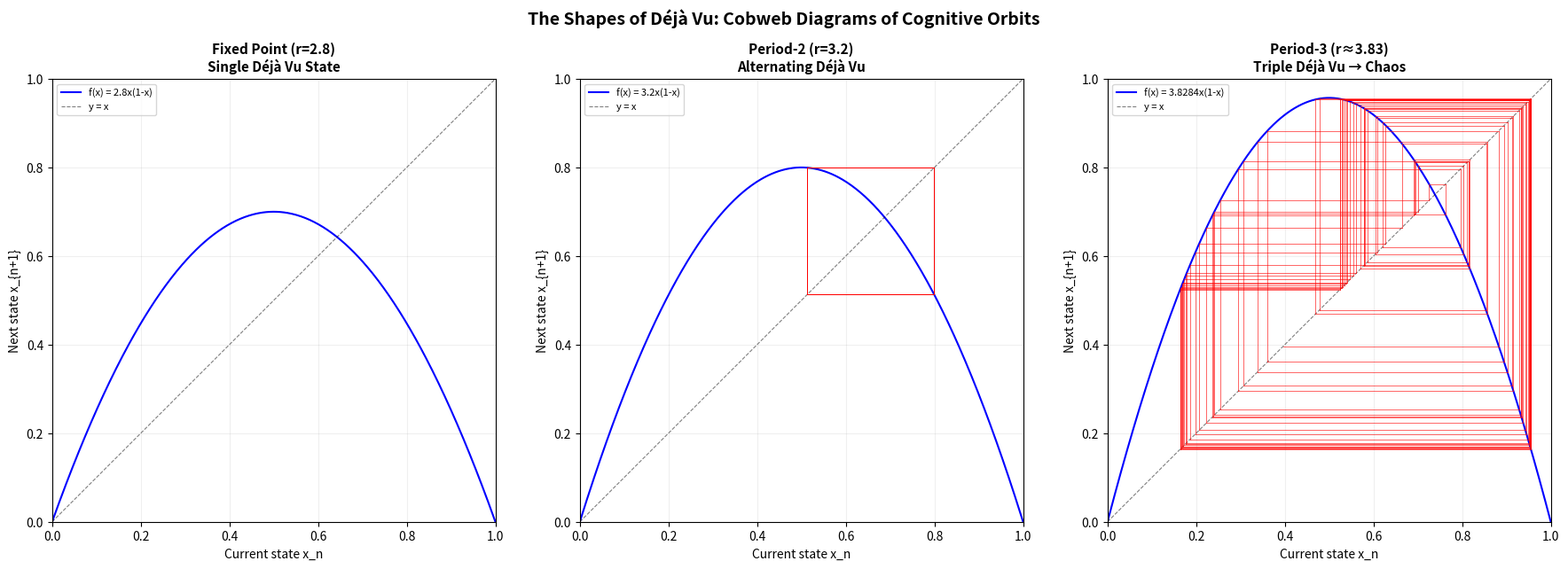

Reproduce this figure in Python.
"""
Visualization 2: Cobweb Diagrams — Periodic Orbits as Déjà Vu

Shows cobweb (staircase) diagrams for the logistic map at three parameter
values: r=2.8 (fixed point), r=3.2 (period-2), and r=3.83 (period-3).
The cobweb diagram makes visible how iteration "bounces" between the
curve y=f(x) and the line y=x, revealing the periodic structure.
Fixed points appear as single intersections, period-2 as rectangles,
and period-3 as triangles. These are the "shapes of déjà vu."
"""

import numpy as np
import matplotlib.pyplot as plt

def logistic(r, x):
    return r * x * (1.0 - x)

def cobweb(ax, r, x0=0.5, n_iter=80, n_transient=200, title=""):
    """Draw a cobweb diagram for the logistic map at parameter r."""
    x = np.linspace(0, 1, 500)
    y = r * x * (1.0 - x)

    ax.plot(x, y, 'b-', linewidth=1.5, label=f'f(x) = {r}x(1-x)')
    ax.plot(x, x, 'k--', linewidth=0.8, alpha=0.5, label='y = x')

    # Skip transient
    xn = x0
    for _ in range(n_transient):
        xn = logistic(r, xn)

    # Draw cobweb
    for _ in range(n_iter):
        xn1 = logistic(r, xn)
        ax.plot([xn, xn], [xn, xn1], 'r-', linewidth=0.6, alpha=0.7)
        ax.plot([xn, xn1], [xn1, xn1], 'r-', linewidth=0.6, alpha=0.7)
        xn = xn1

    ax.set_xlim(0, 1)
    ax.set_ylim(0, 1)
    ax.set_title(title, fontsize=11, fontweight='bold')
    ax.set_xlabel('Current state x_n')
    ax.set_ylabel('Next state x_{n+1}')
    ax.legend(fontsize=8, loc='upper left')
    ax.set_aspect('equal')
    ax.grid(True, alpha=0.2)

fig, axes = plt.subplots(1, 3, figsize=(18, 6))

cobweb(axes[0], r=2.8, title='Fixed Point (r=2.8)\nSingle Déjà Vu State')
cobweb(axes[1], r=3.2, title='Period-2 (r=3.2)\nAlternating Déjà Vu')
cobweb(axes[2], r=3.8284, title='Period-3 (r≈3.83)\nTriple Déjà Vu → Chaos')

fig.suptitle('The Shapes of Déjà Vu: Cobweb Diagrams of Cognitive Orbits',
             fontsize=14, fontweight='bold', y=1.02)

plt.tight_layout()
plt.savefig('cobweb_orbits.png', dpi=200, bbox_inches='tight')
print("Saved cobweb_orbits.png")
